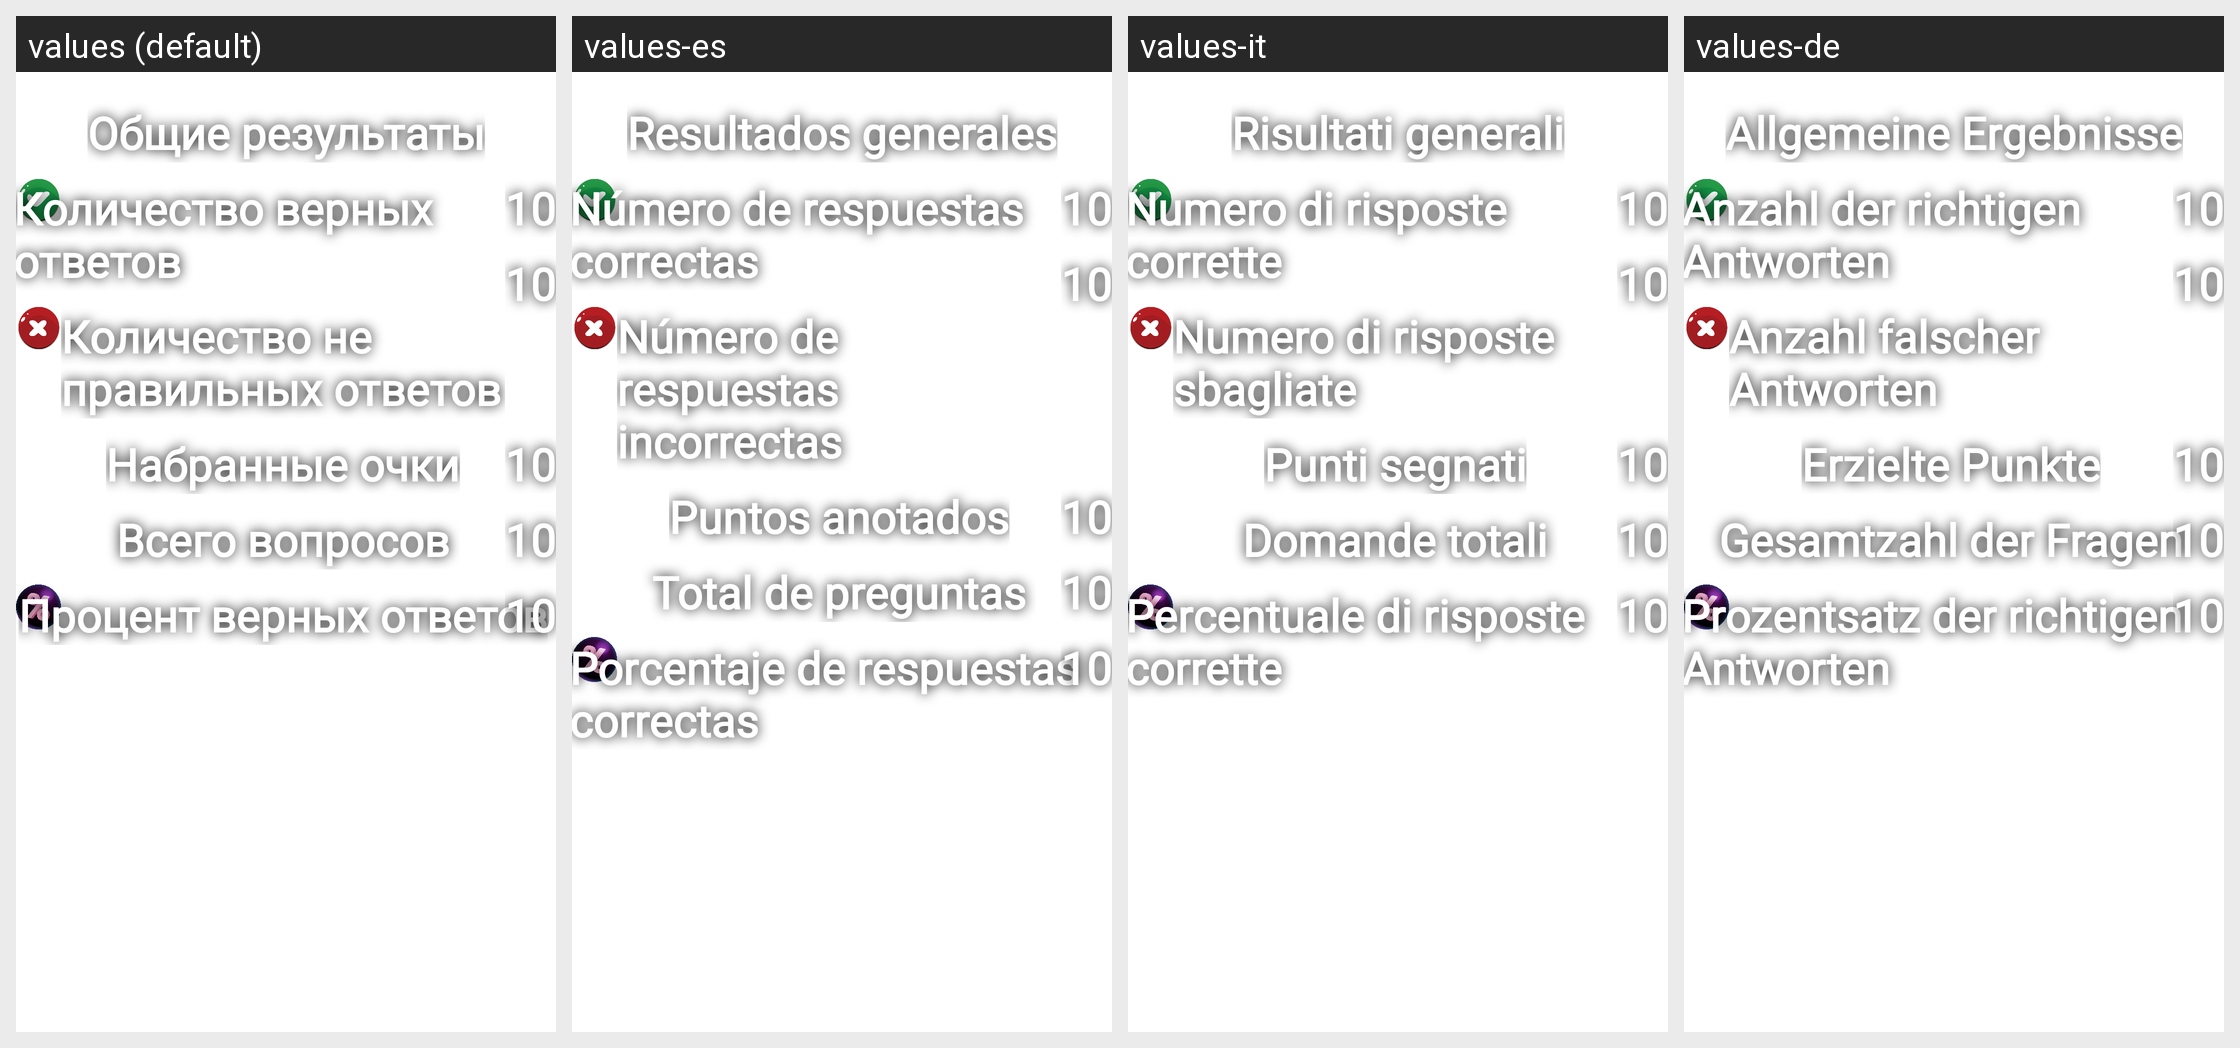

For this localized Android screen grid, give each drawn string resource with its value in every locale shown.
Android screen res/layout/fragment_total_statistic.xml rendered under 4 locales, left to right: values (default), values-es, values-it, values-de. Device: Nexus 5 (rendered at 1080×1920; each locale shown at half size, 540×960, under a caption strip naming it); theme Theme.GuessTheFlag.
Other locales in the repository, not shown: values-en, values-fr, values-kk, values-pl, values-tr, values-uk.
Strings drawn on this screen, with the default value and each locale's value (text and hints the layout hard-codes, and strings that could not be matched under every locale, appear in the picture but are not listed):

statistic_total_title
  values: Общие результаты
  values-es: Resultados generales
  values-it: Risultati generali
  values-de: Allgemeine Ergebnisse

statistic_correct_answer
  values: Количество верных ответов
  values-es: Número de respuestas correctas
  values-it: Numero di risposte corrette
  values-de: Anzahl der richtigen Antworten

statistic_wrong_answer
  values: Количество не правильных ответов
  values-es: Número de respuestas incorrectas
  values-it: Numero di risposte sbagliate
  values-de: Anzahl falscher Antworten

statistic_round_points
  values: Набранные очки
  values-es: Puntos anotados
  values-it: Punti segnati
  values-de: Erzielte Punkte

statistic_total_answers
  values: Всего вопросов
  values-es: Total de preguntas
  values-it: Domande totali
  values-de: Gesamtzahl der Fragen

statistic_percent_correct_answers
  values: Процент верных ответов
  values-es: Porcentaje de respuestas correctas
  values-it: Percentuale di risposte corrette
  values-de: Prozentsatz der richtigen Antworten
